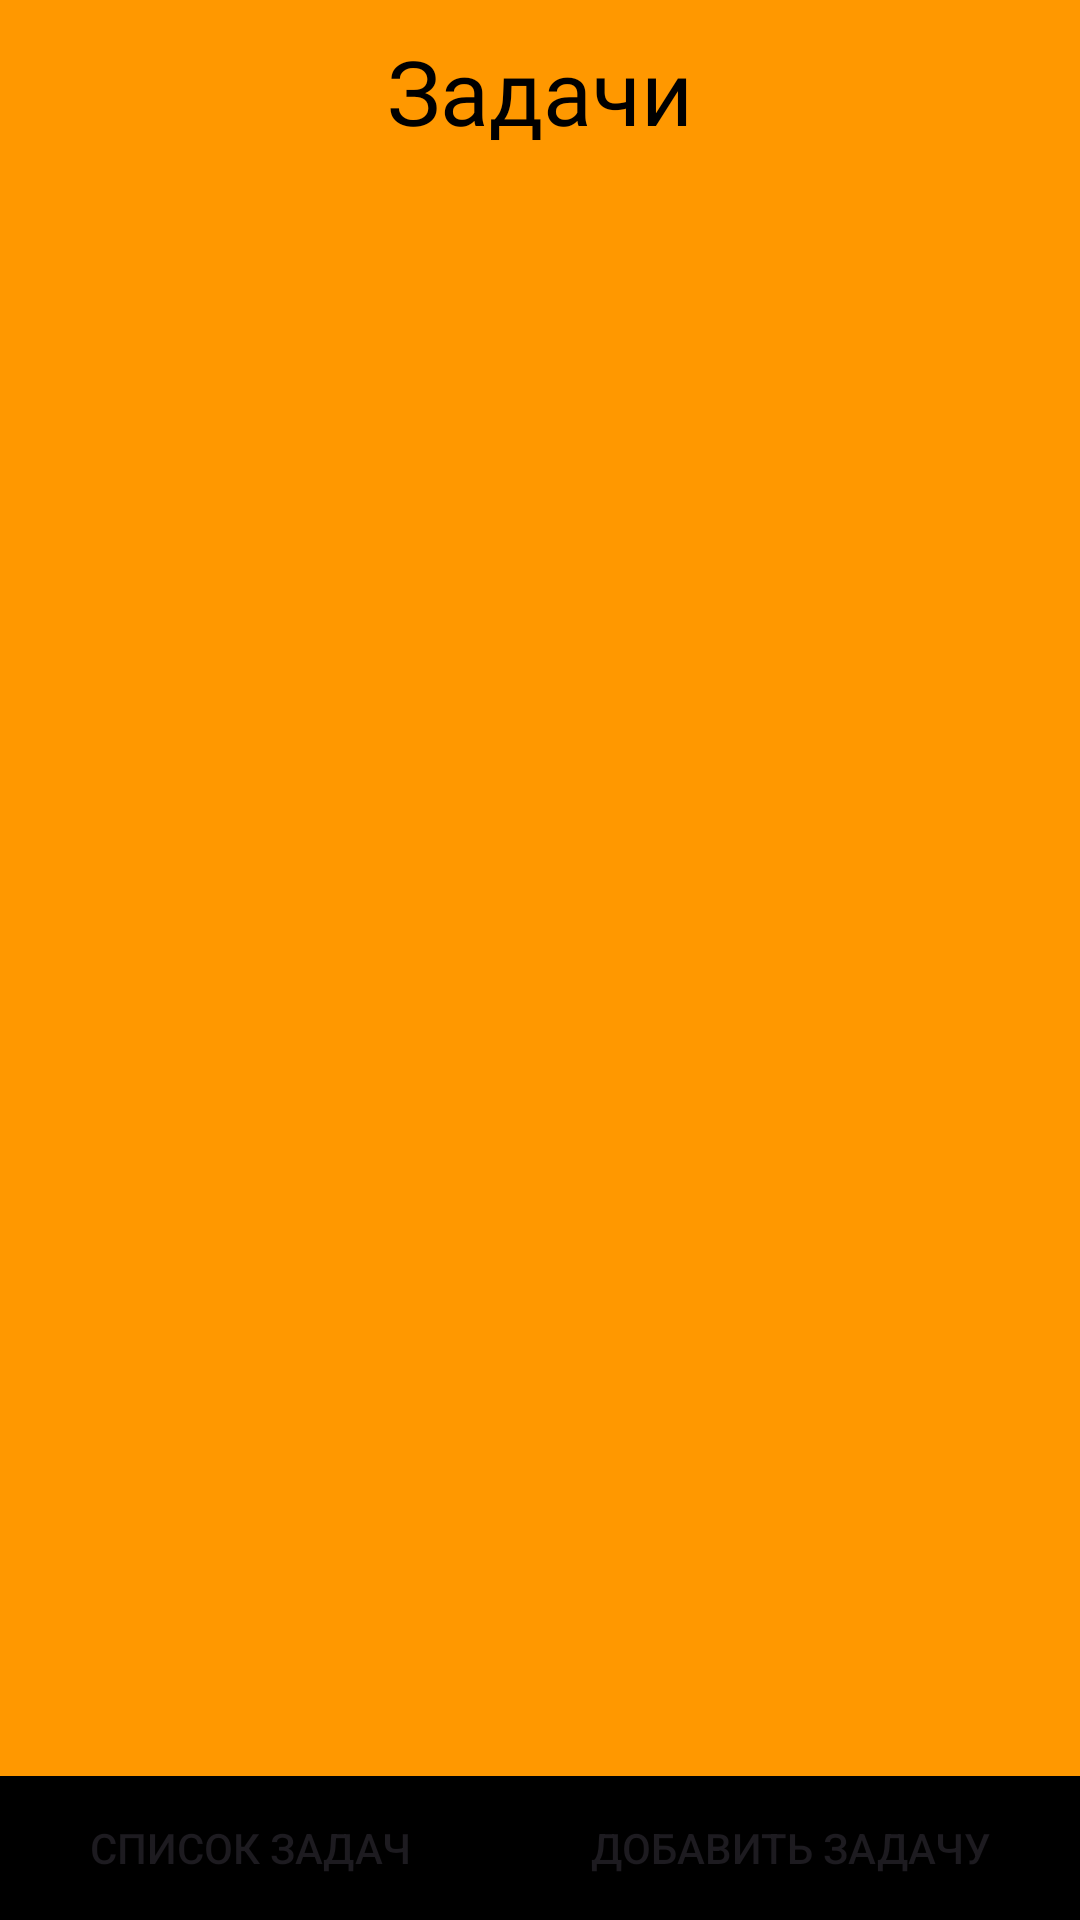

Write the Android layout XML for this screen, with the resource values it uses.
<!-- AndroidManifest.xml: application theme Theme.FirstApp -->
<!-- res/layout/activity_do_list.xml -->
<?xml version="1.0" encoding="utf-8"?>
<androidx.constraintlayout.widget.ConstraintLayout xmlns:android="http://schemas.android.com/apk/res/android"
    xmlns:app="http://schemas.android.com/apk/res-auto"
    xmlns:tools="http://schemas.android.com/tools"
    android:layout_width="match_parent"
    android:layout_height="match_parent"
    android:background="@color/backgroundMain"
    tools:context=".DoListActivity">

    <LinearLayout
        android:id="@+id/linearLayout4"
        android:layout_width="match_parent"
        android:layout_height="wrap_content"
        android:background="@color/black"
        android:orientation="horizontal"
        app:layout_constraintBottom_toBottomOf="parent"
        app:layout_constraintEnd_toEndOf="parent"
        app:layout_constraintStart_toStartOf="parent">

        <Button
            android:id="@+id/button7"
            android:layout_width="wrap_content"
            android:layout_height="wrap_content"
            android:layout_weight="1"
            android:backgroundTint="@color/black"
            android:text="@string/task_list" />

        <Button
            android:id="@+id/button8"
            android:layout_width="wrap_content"
            android:layout_height="wrap_content"
            android:layout_weight="1"
            android:backgroundTint="@color/black"
            android:text="@string/add_task" />
    </LinearLayout>

    <LinearLayout
        android:layout_width="match_parent"
        android:layout_height="0dp"
        android:gravity="center_horizontal"
        android:orientation="vertical"
        app:layout_constraintBottom_toTopOf="@+id/linearLayout4"
        app:layout_constraintEnd_toEndOf="parent"
        app:layout_constraintStart_toStartOf="parent"
        app:layout_constraintTop_toTopOf="parent">

        <TextView
            android:id="@+id/textView3"
            android:layout_width="match_parent"
            android:layout_height="wrap_content"
            android:layout_marginTop="10dp"
            android:fontFamily="@font/montserrat_bold"
            android:gravity="center_horizontal"
            android:text="@string/tasks"
            android:textColor="@color/black"
            android:textSize="30sp" />

        <ListView
            android:id="@+id/task_list"
            android:layout_width="match_parent"
            android:layout_height="match_parent"
            android:layout_marginTop="10dp"
            android:padding="10dp" />
    </LinearLayout>
</androidx.constraintlayout.widget.ConstraintLayout>
<!-- resources referenced by this layout -->
<resources>
  <color name="backgroundMain">#FFFF9800</color>
  <color name="black">#FF000000</color>
  <string name="add_task">Добавить задачу</string>
  <string name="task_list">Список задач</string>
  <string name="tasks">Задачи</string>
  <style name="Theme.FirstApp" parent="Base.Theme.FirstApp">
  
      </style>
  <style name="Base.Theme.FirstApp" parent="Theme.Material3.DayNight.NoActionBar">
          
          <item name="colorPrimary">@color/black</item>
          <item name="windowNoTitle">true</item>
          <item name="android:windowFullscreen">true</item>
      </style>
</resources>
